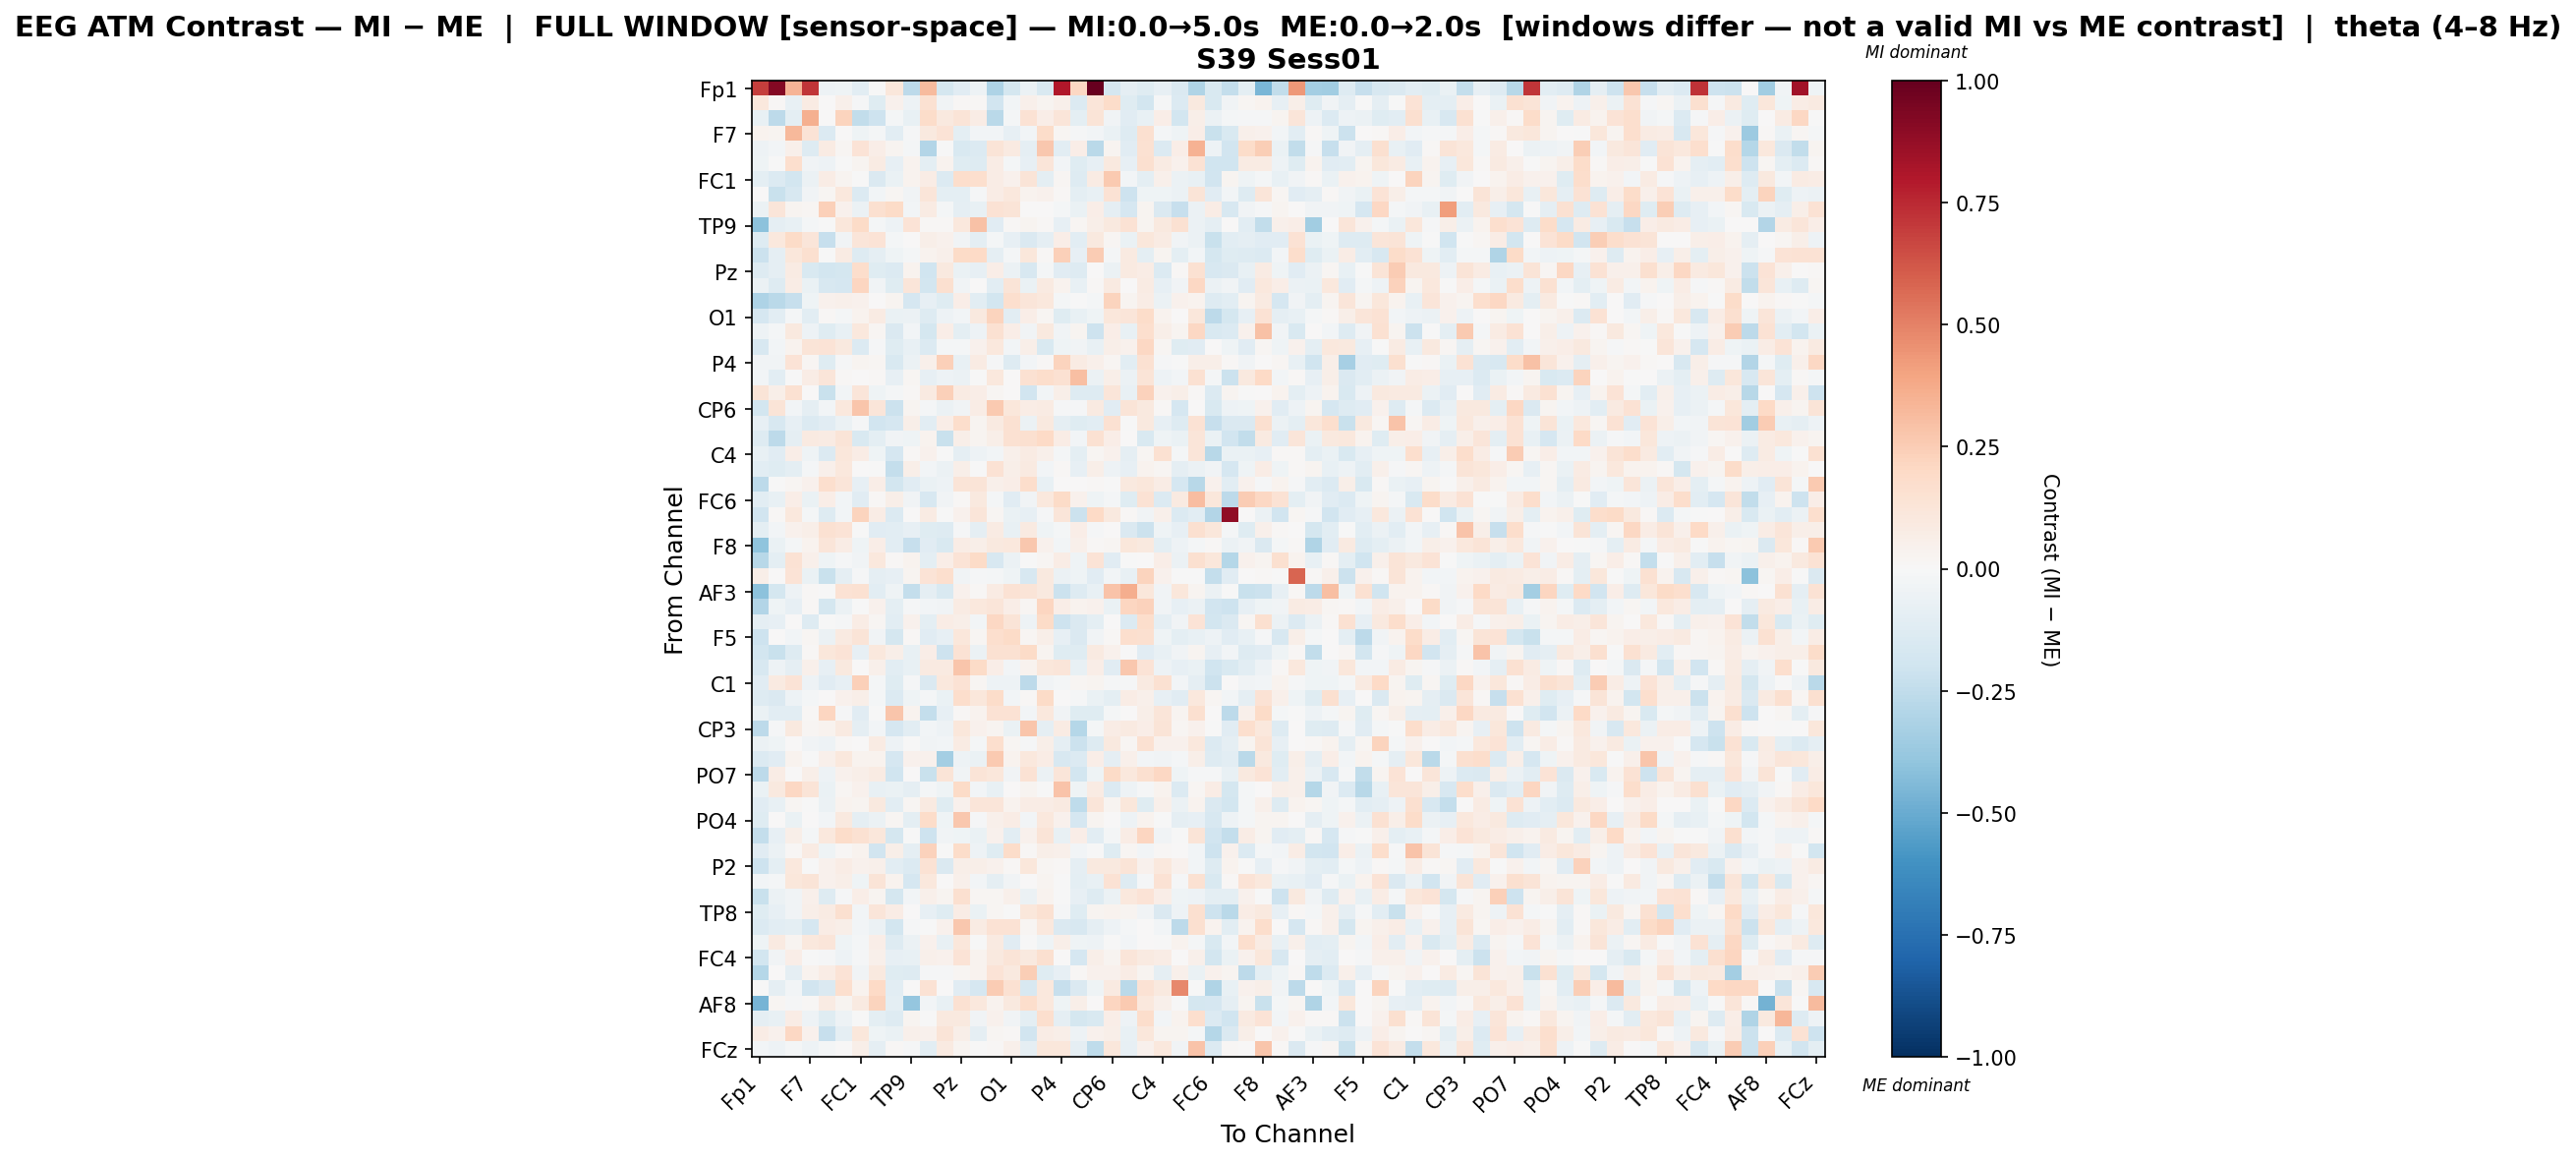

Data behind this chart, as committed beside it:
, Fp1, Fz, F3, F7, FT9, FC5, FC1, C3, T7, TP9, CP5, CP1, Pz, P3, P7, O1, Oz, O2, P4, P8, TP10, CP6, CP2
Fp1, 0.6891, 0.9201, 0.3434, 0.7158, -0.05188, -0.04441, -0.1084, -0.0008943, 0.1159, -0.2642, 0.3127, -0.1726, -0.1134, -0.05302, -0.3056, -0.1725, -0.05798, -0.1494, 0.8042, 0.2052, 1.0, -0.1734, -0.08626
Fz, 0.1016, 0.01063, -0.07508, 0.08139, 0.001362, 0.05239, -0.01296, -0.121, 0.04352, -0.05061, 0.152, -0.03846, 0.01508, 0.009325, -0.1916, -0.02481, 0.04703, 0.02594, 0.04771, -0.1343, 0.12, 0.1875, -0.1202
F3, -0.07474, -0.2628, -0.1003, 0.3543, 0.004618, 0.2246, -0.2484, -0.2105, -0.01957, -0.07147, 0.1813, 0.09433, 0.1297, 0.07454, -0.2676, -0.01771, 0.1428, 0.06373, 0.1192, -0.0942, 0.1296, -0.03871, -0.1155
F7, 0.03132, 0.02483, 0.3208, 0.1348, -0.1343, 0.003392, -0.0443, -0.02, -0.1061, -0.01206, 0.09476, 0.1387, -0.09627, -0.02991, -0.02656, -0.08101, -0.02505, 0.1863, 0.0164, -0.008484, -0.02969, -0.06498, -0.1254
FT9, -0.05423, -0.02449, 0.04998, -0.1303, 0.08454, 0.02138, 0.1338, 0.06302, 0.03089, -0.01654, -0.2896, -0.006394, -0.1538, -0.1382, 0.1297, 0.08613, -0.09045, 0.2712, -0.1086, 0.06415, -0.2678, 0.02975, -0.113
FC5, -0.04455, -0.0062, 0.1652, -0.03733, -0.05425, -0.004118, 0.02602, 0.07945, -0.08425, 0.03738, -0.09618, 0.0378, -0.1223, -0.1325, 0.07137, -0.01832, -0.08554, 0.1216, -0.03058, -0.1201, -0.07831, 0.09546, -0.07842
FC1, -0.09857, -0.1335, -0.1851, -0.05747, 0.07517, 0.03112, -0.006119, -0.1407, -0.06494, 0.03419, 0.07525, -0.1391, 0.1767, 0.1689, 0.07478, 0.0438, 0.1266, -0.09773, 0.01599, -0.1279, 0.08014, 0.2645, -0.03048
C3, 0.0009362, -0.2226, -0.161, -0.03727, 0.01667, 0.1047, -0.1394, -0.02609, 0.02245, -0.03731, 0.1178, -0.1003, -0.09752, -0.0149, 0.07486, 0.1074, 0.03748, 0.04161, 0.0106, -0.09397, -0.07452, 0.1435, -0.205
T7, -0.06026, 0.1183, 0.03081, 0.01805, 0.2352, 0.04641, -0.05695, 0.1623, 0.1896, -0.03062, 0.07877, -0.01592, -0.0875, -0.07256, 0.1475, 0.1311, 0.001586, 0.002474, -0.02059, -0.06406, 0.06509, -0.09152, -0.1648
TP9, -0.4125, -0.08736, -0.07768, -0.02031, -0.000967, 0.1115, 0.1896, -0.02111, -0.05157, 0.133, 0.0107, 0.01164, 0.1083, 0.2918, -0.1143, 0.009631, 0.03088, 0.0106, -0.0815, 0.02081, 0.05616, 0.09578, 0.148
CP5, -0.1286, 0.1045, 0.188, 0.1216, -0.2281, -0.03901, 0.1196, 0.1354, -0.02011, 0.003909, 0.06201, 0.03986, -0.03268, -0.1005, -0.0166, -0.08272, -0.1473, -0.09321, 0.06603, -0.1091, 0.1014, 0.0213, -0.06799
CP1, -0.2182, -0.08675, 0.1133, 0.1622, -0.004505, 0.08257, -0.1252, -0.08683, -0.04272, -0.01567, 0.03387, 0.05431, 0.1875, 0.1964, -0.09258, -0.02308, 0.1134, 0.01411, 0.2393, -0.08461, 0.2536, -0.01757, 0.09208
Pz, -0.1298, -0.09347, 0.08165, -0.1561, -0.1835, -0.1731, 0.172, -0.1203, -0.1374, 0.03474, -0.1981, 0.1, -0.06946, -0.07968, 0.06941, -0.05654, -0.1616, -0.02052, -0.1116, -0.1308, 0.005632, -0.05473, 0.09309
P3, -0.05746, -0.1274, 0.07125, -0.0662, -0.1599, -0.1692, 0.2176, -0.03184, -0.1231, 0.1243, -0.1868, 0.1611, -0.03168, 0.004329, -0.1025, 0.1263, -0.06941, 0.09051, 0.03691, -0.076, 0.01392, 0.09346, 0.00618
P7, -0.305, -0.2719, -0.2314, -0.04021, 0.04307, 0.05406, 0.04149, 0.0009982, 0.02996, -0.1656, -0.08541, -0.118, 0.06605, -0.1075, -0.1802, 0.1719, 0.12, 0.1087, -0.02294, -0.003009, -0.02322, 0.2228, 0.0279
O1, -0.1692, -0.1041, -0.01791, -0.1036, 0.01148, -0.02059, 0.03682, 0.08269, -0.06887, -0.05934, -0.1292, -0.05086, -0.02547, 0.09657, 0.2239, -0.1027, 0.06545, 0.01865, -0.1202, -0.07638, -0.0417, 0.1096, 0.1213
Oz, -0.05081, -0.02054, 0.09971, -0.04991, -0.1245, -0.07249, 0.1082, 0.01755, -0.1411, -0.02767, -0.1795, 0.06881, -0.09636, -0.04823, 0.1517, 0.0648, -0.03405, 0.09434, -0.03586, 0.02669, -0.21, 0.06971, -0.07501
O2, -0.1627, -0.03118, 0.03501, 0.127, 0.1347, 0.09765, -0.1401, -0.01228, -0.1249, -0.07286, -0.1391, -0.02278, -0.02229, 0.04545, 0.1023, -0.03034, 0.06212, -0.1526, -0.04409, -0.03285, -0.0717, 0.05524, 0.0442
P4, -0.03273, -0.03711, 0.1388, 0.01586, -0.1189, -0.01168, 0.03054, 0.01865, -0.1489, -0.06109, 0.04931, 0.2375, -0.07074, 0.07822, -0.009052, -0.1288, -0.02425, 0.01081, 0.2194, 0.08069, 0.0477, 0.017, -0.1057
P8, -0.03109, -0.1058, -0.002531, 0.07479, 0.1203, 0.01036, 0.006049, 0.009359, -0.08553, 0.01661, -0.08254, -0.05003, -0.05775, -0.007114, 0.1053, 0.0003747, 0.1503, 0.1792, 0.1537, 0.2989, -0.05523, 0.05711, -0.05545
TP10, 0.1303, 0.05554, 0.1562, 0.003418, -0.2262, -0.0257, 0.1229, -0.04473, -0.0166, 0.008676, 0.08625, 0.2344, 0.07844, 0.06518, 0.0197, 0.004497, -0.1938, -0.0248, 0.05992, -0.1274, -0.1275, 0.1179, -0.07354
CP6, -0.1818, 0.1287, -0.0281, -0.09333, -0.02683, 0.1024, 0.2759, 0.1185, -0.2149, 0.0289, -0.01977, -0.05667, -0.03591, 0.07344, 0.2613, 0.1099, 0.07725, 0.08008, -0.01288, -0.01238, 0.08682, -0.111, 0.126
CP2, -0.07841, -0.1629, -0.081, -0.1346, -0.1115, -0.05629, -0.01115, -0.1935, -0.1655, 0.05774, -0.1046, 0.06541, 0.1719, 0.0268, 0.08968, 0.1549, -0.06092, 0.1008, -0.08908, -0.1179, -0.1027, 0.1499, -0.002522
Cz, -0.1277, -0.2607, -0.09286, 0.09006, 0.07937, 0.1282, -0.1545, -0.09936, -0.03593, -0.03957, 0.03395, -0.2216, 0.05863, 0.02791, 0.06065, 0.1487, 0.1631, 0.2025, 0.07696, -0.02958, 0.1551, 0.0653, 0.00742
C4, -0.07652, -0.1154, 0.06806, -0.04215, -0.1391, 0.1149, 0.07241, -0.03957, -0.1709, 0.01161, 0.04521, -0.005586, -0.0868, -0.05373, -0.03121, 0.05448, 0.08382, 0.0511, -0.02041, -0.09401, 0.01753, 0.04202, -0.08781
T8, -0.1079, -0.1228, -0.09568, -0.01988, 0.05221, 0.1071, 0.006808, -0.0037, -0.2376, 0.05581, -0.02906, -0.06165, 0.06054, -0.002388, 0.1461, 0.05788, 0.08912, -0.02634, 0.0127, -0.08062, 0.05799, -0.04921, -0.08404
FT10, -0.2607, -0.001514, 0.02254, 0.04157, 0.1694, 0.1212, -0.08485, 0.06976, -0.1813, -0.1095, -0.06847, -0.05359, 0.1253, 0.1275, 0.04786, 0.06969, 0.172, -0.07342, 0.005489, 0.005913, 0.009059, -0.002213, 0.1005
FC6, -0.1044, -0.07555, 0.0664, -0.06651, 0.0631, -0.02702, -0.1147, 0.01516, 0.05563, -0.0379, -0.1634, -0.03875, 0.01044, 0.09793, -0.01962, -0.1161, -0.0355, 0.1077, 0.1924, 0.03993, -0.04563, -0.02133, -0.123
FC2, -0.1916, 0.00812, 0.103, -0.02026, -0.1258, -0.03122, 0.2215, 0.07445, -0.1389, 0.002197, 0.08473, -0.001721, 0.04196, 0.1195, 0.02077, -0.06465, -0.08223, -0.01016, 0.1236, -0.212, 0.1971, 0.1014, 0.01138
F4, -0.09528, -0.02651, 0.04379, 0.06087, 0.1551, 0.1391, -0.004915, -0.1115, -0.1081, -0.0808, -0.1184, -0.131, -0.01005, -0.08725, 0.07847, -0.07043, 0.08714, -0.0416, -0.02156, 0.06402, -0.01109, 0.003566, -0.1465
F8, -0.4045, -0.06408, -0.01681, 0.03614, 0.1208, 0.07324, -0.04356, 0.06984, -0.1069, -0.2276, -0.1116, -0.1496, 0.07773, 0.05787, 0.09899, 0.1057, 0.2704, 0.04018, -0.02609, 0.0528, 0.01402, 0.02091, 0.1127
Fp2, -0.2766, -0.09732, 0.1482, 0.05003, -0.04408, -0.01561, -0.03855, 0.1074, 0.01012, 0.037, -0.1013, 0.06623, 0.1354, 0.1942, -0.1619, -0.06161, -0.001412, 0.02199, 0.07626, -0.03933, 0.1405, -0.113, -0.003099
AF7, 0.05906, 0.006754, 0.1345, -0.06923, -0.2241, -0.08936, -0.008422, -0.08753, -0.08526, 0.02835, 0.1379, 0.1667, -0.03214, -0.008451, -0.02222, -0.04311, -0.1578, 0.09796, -0.05883, -0.04181, -0.1097, -0.02519, -0.07259
AF3, -0.4121, -0.1765, -0.04984, 0.01408, -0.001856, 0.1423, 0.1535, -0.1074, -0.04326, -0.2402, -0.09034, -0.1486, 0.03964, 0.01552, 0.08201, 0.1433, 0.1264, 0.09546, -0.2157, -0.1308, -0.07582, 0.2813, 0.364
AFz, -0.2964, -0.04234, -0.08592, 0.01134, -0.1757, -0.06113, -0.006927, 0.03929, -0.09559, -0.01345, -0.02652, -0.03731, 0.07964, 0.1068, 0.1211, 0.06792, 0.02161, 0.2128, 0.06904, 0.03869, 0.04502, -0.06606, 0.2115
F1, -0.08931, -0.08195, 0.005923, -0.1301, -0.004555, -0.01012, 0.07649, 0.01753, -0.104, 0.04628, -0.0967, 0.072, 0.05547, -0.02446, 0.2034, 0.1325, -0.05379, 0.1953, -0.2055, -0.147, -0.09863, 0.006691, -0.1354
F5, -0.2073, 0.0008411, -0.02849, 0.01698, -0.06021, 0.08752, 0.1278, -0.03683, -0.1793, 0.01462, -0.1126, -0.08534, 0.1166, 0.02012, 0.167, 0.1951, 0.02314, 0.06233, -0.08383, -0.1482, -0.03357, 0.008453, 0.1705
FT7, -0.1827, -0.2228, -0.1258, 0.008657, 0.1166, 0.1396, -0.08307, 0.1094, 0.05691, -0.07296, 0.06303, -0.2084, 0.1456, -0.05601, 0.1526, 0.1499, 0.1905, 0.02357, -0.1217, -0.1234, 0.09367, 0.04293, -0.001952
FC3, -0.1586, -0.05421, -0.0904, 0.05203, -0.08122, 0.09616, 0.006865, 0.04853, -0.1085, -0.07504, 0.08905, 0.09085, 0.275, 0.1953, 0.06347, -0.02477, 0.03708, 0.1098, 0.1207, -0.07593, 0.0697, -0.1165, 0.2696
C1, -0.1105, 0.09371, 0.1381, -0.0492, -0.1171, -0.08259, 0.2348, -0.01971, -0.118, -0.01415, -0.1437, 0.1044, 0.147, 0.02332, -0.0472, -0.04898, -0.2634, -0.03878, -0.01675, 0.02326, 0.02387, -0.008706, -0.009191
C5, -0.1275, -0.1407, -0.05282, -0.02147, 0.002577, 0.04502, 0.05612, -0.02279, -0.1376, -0.04149, -0.02302, -0.06563, 0.1719, 0.114, 0.1816, -0.03093, 0.009817, 0.1882, 0.003156, -0.008387, -0.06727, -0.1012, 0.07781
TP7, -0.06906, -0.1049, -0.1044, 0.01539, 0.2126, -0.01164, -0.1131, -0.002877, 0.281, 0.03658, -0.2415, -0.08034, 0.009566, 0.03245, 0.1461, 0.1455, -0.03041, 0.1035, -0.03739, -0.119, -0.1249, -0.02149, 0.0004204
CP3, -0.2643, -0.01077, 0.09407, 0.01918, 0.03576, 0.09073, -0.09034, -0.0309, -0.17, -0.1078, -0.02578, -0.05045, 0.1145, 0.04249, 0.02927, -0.06923, 0.2773, -0.093, 0.0849, -0.2857, -0.01621, 0.07302, 0.08714
P1, -0.05926, -0.04084, 0.003652, -0.03191, -0.04764, 0.01412, 0.00619, 0.08546, -0.05426, -0.006244, -0.03187, -0.02916, 0.0828, -0.01574, 0.1709, 0.01734, -0.01073, 0.05558, -0.09249, -0.2142, -0.1296, 0.09378, 0.02265
P5, -0.137, -0.1125, 0.03889, -0.007238, 0.05113, 0.1041, 0.03715, 0.03848, -0.1684, 0.0442, 0.04202, -0.3363, -0.05011, -0.06672, 0.2596, 0.03424, 0.1024, 0.07182, -0.1576, -0.1354, 0.06871, -0.09147, 0.05167
PO7, -0.2597, 0.07625, 0.007562, 0.06146, -0.04929, 0.0452, 0.05709, 0.08191, -0.1961, 0.003078, -0.2191, 0.1272, -0.03461, 0.129, 0.1137, -0.03662, 0.1464, -0.05959, 0.1194, -0.1832, -0.04, 0.1879, 0.1073
PO3, -0.06372, 0.09688, 0.2033, 0.1257, -0.06629, 0.01999, 0.04213, -0.07746, -0.06696, -0.08822, -0.01703, -0.04148, 0.1942, -0.03069, -0.07339, 0.0016, 0.02986, -0.003758, 0.286, -0.04113, 0.08221, -0.1364, -0.04912
POz, -0.1162, -0.07275, 0.01843, -0.0001831, -0.06102, 0.0337, 0.02982, 0.09653, -0.1072, 0.02334, 0.09188, -0.1193, 0.04088, 0.1234, 0.1223, 0.03163, 0.07386, 0.075, 0.09123, -0.2504, 0.1205, 0.02807, 0.1113
PO4, -0.1196, 0.0009876, -0.06812, 0.003053, -0.02857, 0.09401, -0.09342, -0.06004, 0.01628, -0.09909, 0.1841, -0.0406, 0.2658, -0.01113, 0.05046, 0.07428, -0.02973, 0.1034, 0.04645, -0.1651, 0.025, 0.003972, -0.05179
PO8, -0.241, -0.07943, 0.05836, -0.02247, 0.1057, 0.1819, 0.1526, 0.1103, -0.178, -6.198575143550283e-05, -0.2056, -0.03617, -0.04574, -0.06564, 0.04678, -0.105, 0.04165, 0.1311, -0.0735, 0.0627, -0.1038, -0.02026, 0.07408
P6, -0.1147, -0.06081, 0.01044, 0.08521, -0.04003, 0.008774, 0.03636, -0.1931, 0.06093, -0.09048, 0.2322, -0.005607, 0.1874, -0.05004, -0.1227, 0.1852, 0.01531, 0.05607, 0.04757, -0.02451, -0.002041, -0.1213, 0.01573
P2, -0.204, -0.09442, 0.1065, -0.002251, 0.04665, 0.07411, 0.04566, 0.04724, -0.1056, -0.1378, 0.1424, -0.1477, 0.06093, 0.05966, 0.0406, 0.009674, 0.1113, 0.02161, 0.01108, -0.08814, 0.09818, 0.09565, 0.1286
CPz, -0.03059, -0.02083, 0.1162, 0.1251, 0.04173, 0.05472, -0.04245, 0.1311, 0.03455, -0.1693, 0.1054, 0.005327, 0.04968, -0.02917, -0.09321, -0.03482, 0.001837, 0.02779, -0.004163, -0.1008, -0.07284, 0.1438, -0.127
CP4, -0.2206, -0.05841, -0.03175, 0.04744, -0.1302, -0.008023, 0.06933, 0.03015, -0.1721, -0.0254, 0.05284, 0.02963, 0.16, 0.02144, 0.01804, 0.05339, -0.05845, 0.03724, -0.000582, -0.08543, -0.1279, -0.05727, 0.1079
TP8, -0.1246, -0.08476, -0.03798, 0.05839, 0.08417, 0.1584, -0.0255, 0.121, 0.07116, 0.0009573, -0.08164, -0.1222, 0.07229, -0.06469, 0.01828, -0.003637, 0.1135, 0.1501, -0.01113, -0.1247, 0.02441, 0.03691, 0.02486
C6, -0.1336, -0.1051, -0.09488, -0.1693, 0.07602, 0.06156, -0.02783, -0.06001, -0.1819, -0.01257, -0.005593, 0.04645, 0.2662, 0.07958, 0.1442, 0.1475, 0.01895, 0.1091, -0.1411, -0.1632, -0.08838, -0.05352, -0.01774
C2, -0.04162, 0.08809, 0.02642, 0.1078, 0.1172, -0.04078, -0.01924, 0.06566, -0.1252, -0.0576, 0.04488, -0.07256, 0.1126, -0.004366, 0.09016, -0.1094, -0.007773, -0.04287, 0.0556, -0.04136, -0.04983, -4.644103080381098e-05, -0.02644
FC4, -0.1841, -0.03161, 0.06567, -0.005746, -0.009861, -0.05311, -0.01311, 0.05348, -0.07963, -0.07586, 0.04818, 0.04579, 0.1394, 0.03292, 0.09985, 0.1254, 0.0949, 0.1608, 0.004653, -0.1702, 0.05786, 0.02369, 0.1238
FT8, -0.2856, 0.003398, -0.0919, 0.03492, 0.07514, 0.136, -0.03449, 0.09557, -0.118, -0.1313, -0.01401, -0.01196, 0.02028, 0.03276, 0.1383, 0.09972, 0.2432, -0.1232, -0.07953, 0.009744, 0.03957, 0.0393, 0.07595
F6, -0.00225, -0.08638, -0.02568, -0.189, -0.1458, 0.1648, 0.03299, 0.199, -0.1036, 0.0, 0.1445, 0.00583, -0.1119, -0.1714, 0.2539, 0.1502, -0.1585, 0.1036, -0.2313, -0.143, -0.04011, 0.09126, -0.2664
... 4 more rows
